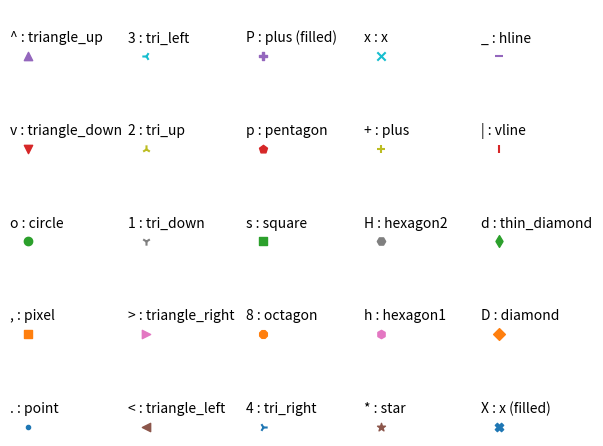

Generate this figure with matplotlib:
import matplotlib.pylab as plt
markers=['.',',','o','v','^','<','>','1','2','3','4','8','s','p','P','*','h','H','+','x','X','D','d','|','_']
descriptions=['point', 'pixel', 'circle', 'triangle_down', 'triangle_up','triangle_left', 'triangle_right', 'tri_down', 'tri_up', 'tri_left','tri_right', 'octagon', 'square', 'pentagon', 'plus (filled)','star', 'hexagon1', 'hexagon2', 'plus', 'x', 'x (filled)','diamond', 'thin_diamond', 'vline', 'hline']
x=[]
y=[]
for i in range(5):
    for j in range(5):
        x.append(i)
        y.append(j)
plt.figure()
for i,j,m,l in zip(x,y,markers,descriptions):
    plt.scatter(i,j,marker=m)
    plt.text(i-0.15,j+0.15,s=m+' : '+l)
plt.axis([-0.1,4.8,-0.1,4.5])
plt.tight_layout()
plt.axis('off')
plt.show()  